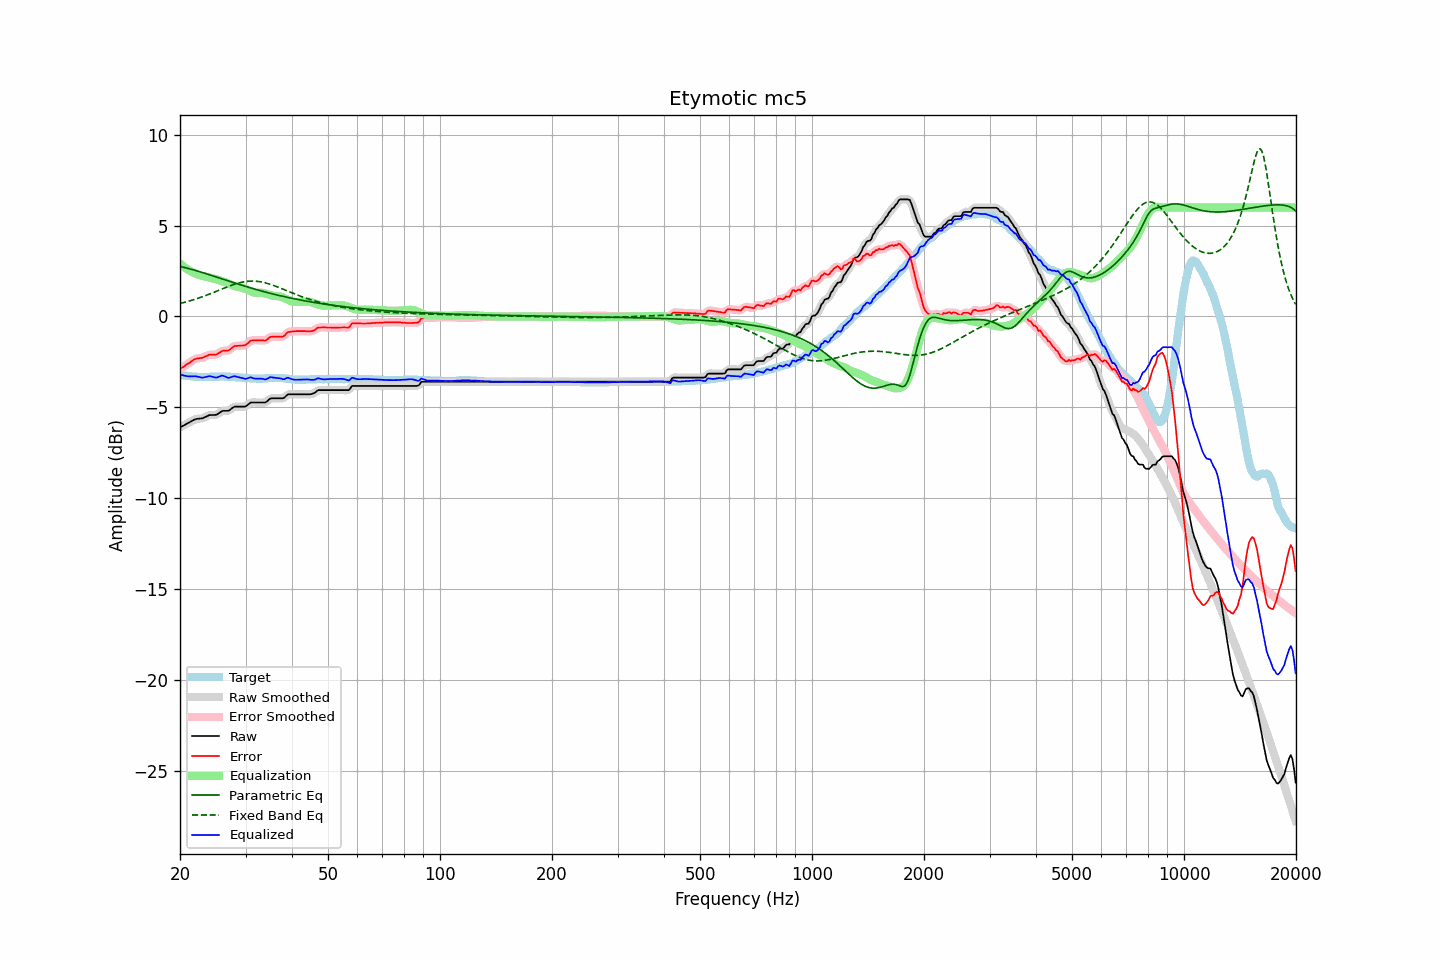

Values plotted in this chart, from the file beside it:
frequency, raw, error, smoothed, error_smoothed, equalization, parametric_eq, fixed_band_eq, equalized_raw, equalized_smoothed, target
20.00, -6.10, -2.90, -6.10, -2.89, 2.91, 2.75, 0.71, -3.18, -3.18, -3.20
20.20, -6.05, -2.83, -6.05, -2.83, 2.84, 2.73, 0.74, -3.21, -3.21, -3.22
20.40, -6.01, -2.78, -6.01, -2.77, 2.77, 2.71, 0.76, -3.24, -3.24, -3.23
20.61, -5.96, -2.72, -5.96, -2.71, 2.70, 2.69, 0.78, -3.26, -3.26, -3.24
20.81, -5.91, -2.65, -5.91, -2.65, 2.63, 2.67, 0.81, -3.27, -3.28, -3.26
21.02, -5.87, -2.60, -5.87, -2.59, 2.58, 2.65, 0.83, -3.29, -3.29, -3.27
21.23, -5.82, -2.54, -5.82, -2.53, 2.52, 2.62, 0.86, -3.30, -3.30, -3.28
21.44, -5.77, -2.48, -5.77, -2.47, 2.47, 2.60, 0.88, -3.30, -3.30, -3.29
21.66, -5.72, -2.42, -5.72, -2.41, 2.42, 2.57, 0.91, -3.30, -3.29, -3.30
21.87, -5.67, -2.36, -5.67, -2.36, 2.38, 2.55, 0.94, -3.29, -3.29, -3.31
22.09, -5.64, -2.33, -5.64, -2.33, 2.35, 2.52, 0.97, -3.29, -3.30, -3.31
22.31, -5.63, -2.31, -5.63, -2.30, 2.32, 2.50, 1.00, -3.31, -3.31, -3.32
22.54, -5.62, -2.30, -5.62, -2.30, 2.29, 2.47, 1.03, -3.33, -3.33, -3.32
22.76, -5.61, -2.28, -5.61, -2.28, 2.26, 2.44, 1.06, -3.35, -3.35, -3.33
22.99, -5.60, -2.28, -5.59, -2.26, 2.23, 2.42, 1.09, -3.36, -3.36, -3.32
23.22, -5.56, -2.23, -5.56, -2.23, 2.21, 2.39, 1.12, -3.35, -3.35, -3.33
23.45, -5.52, -2.19, -5.52, -2.19, 2.19, 2.36, 1.15, -3.33, -3.33, -3.33
23.69, -5.48, -2.16, -5.47, -2.15, 2.17, 2.33, 1.19, -3.31, -3.30, -3.32
23.92, -5.43, -2.11, -5.44, -2.12, 2.15, 2.31, 1.22, -3.28, -3.29, -3.32
24.16, -5.42, -2.11, -5.42, -2.11, 2.13, 2.28, 1.26, -3.29, -3.29, -3.31
24.40, -5.42, -2.11, -5.42, -2.10, 2.11, 2.25, 1.29, -3.31, -3.31, -3.31
24.65, -5.42, -2.11, -5.42, -2.11, 2.09, 2.22, 1.33, -3.33, -3.34, -3.31
24.89, -5.42, -2.11, -5.41, -2.10, 2.06, 2.19, 1.36, -3.36, -3.35, -3.31
25.14, -5.39, -2.08, -5.38, -2.07, 2.03, 2.16, 1.40, -3.35, -3.35, -3.31
25.39, -5.33, -2.01, -5.33, -2.02, 2.01, 2.13, 1.44, -3.32, -3.32, -3.31
25.65, -5.27, -1.97, -5.27, -1.96, 1.98, 2.10, 1.47, -3.29, -3.28, -3.30
25.91, -5.21, -1.91, -5.22, -1.92, 1.96, 2.07, 1.51, -3.25, -3.26, -3.30
26.16, -5.19, -1.89, -5.19, -1.89, 1.92, 2.05, 1.55, -3.26, -3.27, -3.30
26.43, -5.19, -1.88, -5.19, -1.88, 1.89, 2.02, 1.58, -3.30, -3.30, -3.31
26.69, -5.19, -1.88, -5.19, -1.88, 1.85, 1.99, 1.62, -3.34, -3.34, -3.31
26.96, -5.19, -1.88, -5.18, -1.86, 1.81, 1.96, 1.65, -3.38, -3.36, -3.31
27.23, -5.14, -1.83, -5.13, -1.82, 1.78, 1.93, 1.68, -3.36, -3.36, -3.31
27.50, -5.07, -1.75, -5.07, -1.75, 1.74, 1.90, 1.72, -3.33, -3.33, -3.32
27.77, -5.01, -1.68, -5.01, -1.68, 1.71, 1.87, 1.75, -3.30, -3.30, -3.33
28.05, -4.96, -1.63, -4.97, -1.64, 1.68, 1.84, 1.78, -3.28, -3.30, -3.33
28.33, -4.96, -1.62, -4.96, -1.62, 1.65, 1.82, 1.81, -3.31, -3.31, -3.34
28.62, -4.96, -1.62, -4.95, -1.61, 1.63, 1.79, 1.83, -3.33, -3.33, -3.34
28.90, -4.96, -1.61, -4.96, -1.61, 1.61, 1.76, 1.85, -3.35, -3.35, -3.35
29.19, -4.96, -1.60, -4.96, -1.60, 1.59, 1.73, 1.88, -3.37, -3.37, -3.36
29.48, -4.96, -1.60, -4.96, -1.60, 1.57, 1.71, 1.90, -3.39, -3.40, -3.36
29.78, -4.96, -1.59, -4.96, -1.58, 1.54, 1.68, 1.91, -3.42, -3.42, -3.37
30.08, -4.94, -1.56, -4.93, -1.55, 1.51, 1.65, 1.92, -3.43, -3.42, -3.38
30.38, -4.87, -1.49, -4.87, -1.48, 1.47, 1.62, 1.94, -3.40, -3.40, -3.38
30.68, -4.80, -1.41, -4.80, -1.41, 1.43, 1.60, 1.94, -3.37, -3.37, -3.39
30.99, -4.73, -1.33, -4.75, -1.35, 1.39, 1.57, 1.95, -3.34, -3.36, -3.40
31.30, -4.73, -1.32, -4.73, -1.32, 1.35, 1.55, 1.95, -3.38, -3.37, -3.41
31.61, -4.73, -1.32, -4.72, -1.31, 1.32, 1.52, 1.95, -3.40, -3.40, -3.41
31.93, -4.73, -1.32, -4.73, -1.31, 1.31, 1.49, 1.94, -3.42, -3.42, -3.41
32.24, -4.73, -1.31, -4.73, -1.31, 1.31, 1.47, 1.93, -3.42, -3.42, -3.42
32.57, -4.73, -1.31, -4.73, -1.31, 1.31, 1.44, 1.92, -3.42, -3.42, -3.42
32.89, -4.73, -1.31, -4.73, -1.30, 1.31, 1.42, 1.91, -3.42, -3.42, -3.42
33.22, -4.73, -1.31, -4.73, -1.31, 1.31, 1.40, 1.89, -3.42, -3.43, -3.42
33.55, -4.73, -1.32, -4.73, -1.32, 1.29, 1.37, 1.87, -3.44, -3.45, -3.41
33.89, -4.73, -1.33, -4.72, -1.31, 1.27, 1.35, 1.85, -3.46, -3.45, -3.40
34.23, -4.68, -1.28, -4.67, -1.27, 1.24, 1.33, 1.83, -3.44, -3.43, -3.40
34.57, -4.60, -1.21, -4.60, -1.21, 1.21, 1.30, 1.80, -3.39, -3.39, -3.39
34.92, -4.52, -1.13, -4.54, -1.15, 1.18, 1.28, 1.77, -3.34, -3.36, -3.39
35.27, -4.50, -1.12, -4.50, -1.12, 1.16, 1.26, 1.75, -3.34, -3.35, -3.38
35.62, -4.50, -1.12, -4.49, -1.11, 1.14, 1.23, 1.71, -3.36, -3.35, -3.38
35.97, -4.50, -1.12, -4.50, -1.11, 1.13, 1.21, 1.68, -3.37, -3.37, -3.38
... 635 more rows
